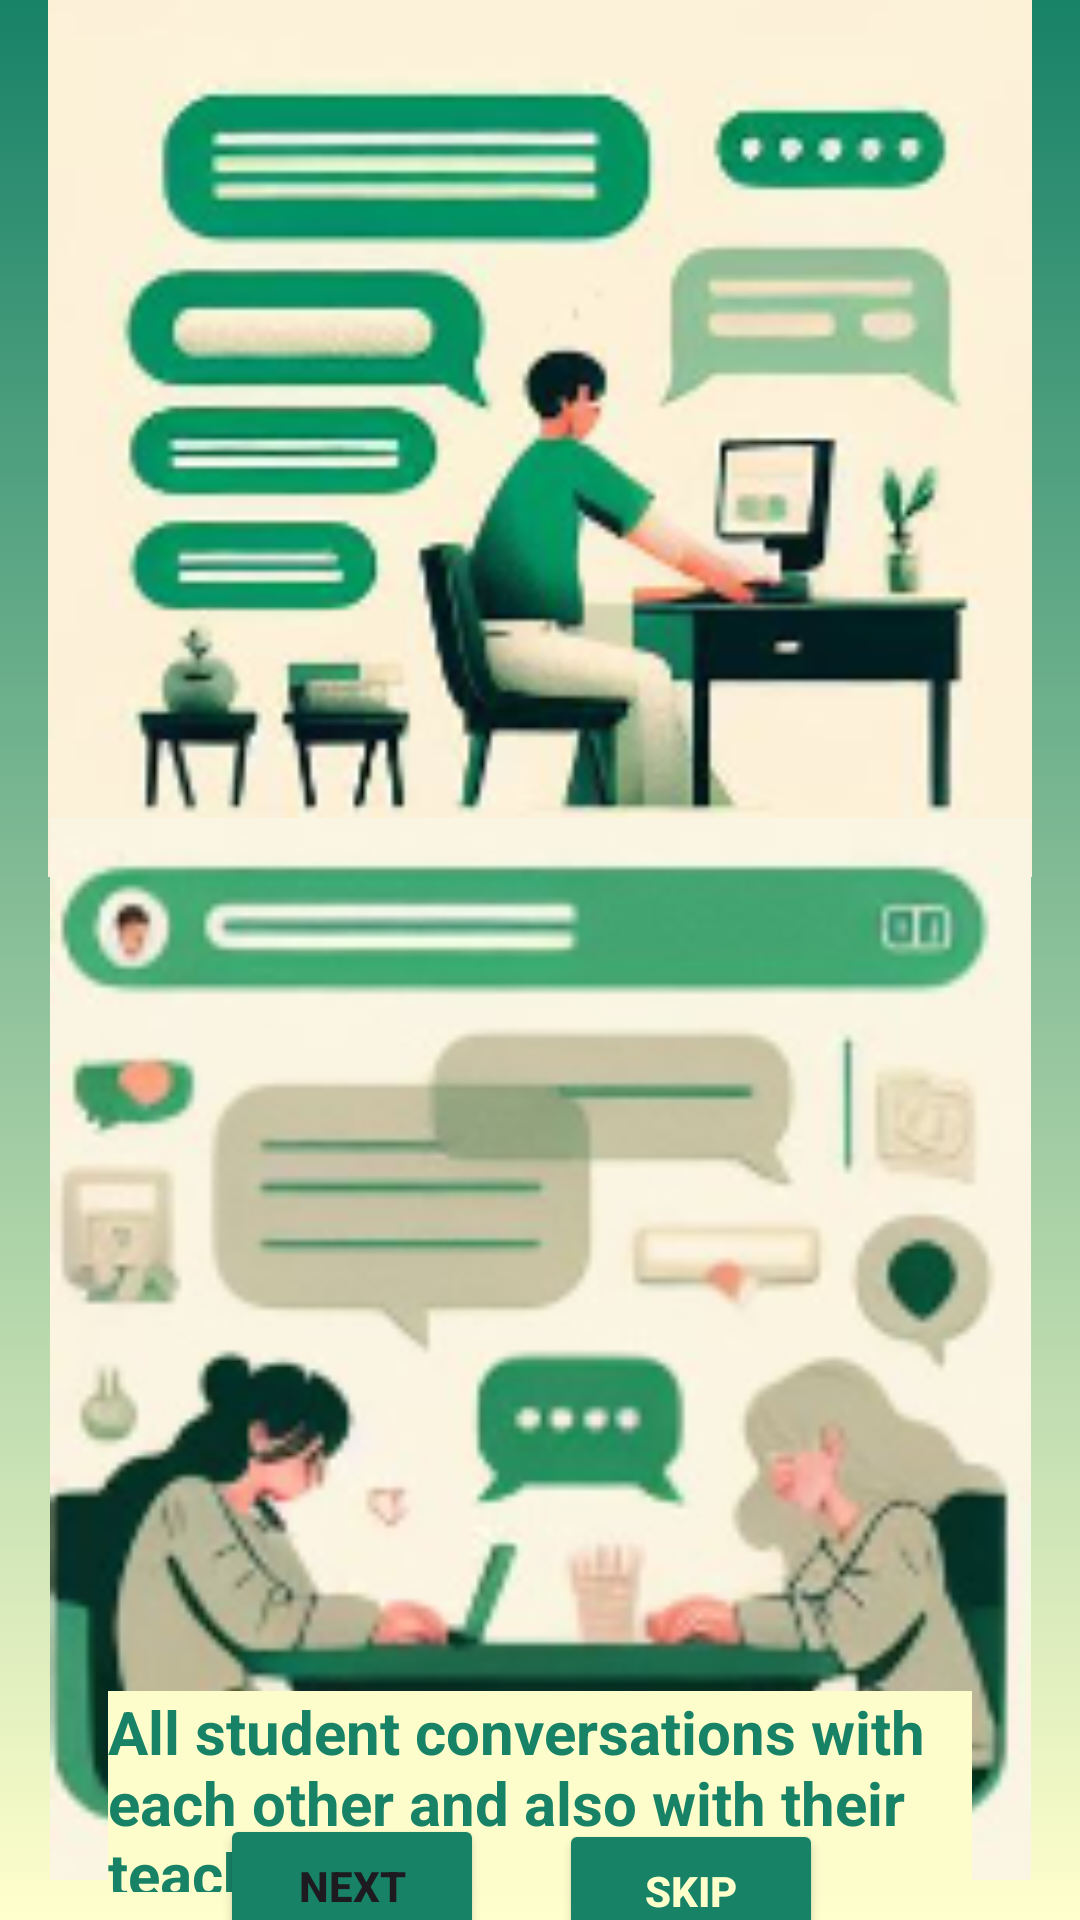

Write the Android layout XML for this screen, with the resource values it uses.
<!-- AndroidManifest.xml: application theme Theme.BZU_APP -->
<!-- res/layout/activity_chatwelc.xml -->
<?xml version="1.0" encoding="utf-8"?>
<androidx.constraintlayout.widget.ConstraintLayout xmlns:android="http://schemas.android.com/apk/res/android"
    xmlns:app="http://schemas.android.com/apk/res-auto"
    xmlns:tools="http://schemas.android.com/tools"
    android:layout_width="match_parent"
    android:layout_height="match_parent"
    android:background="@drawable/back"
    tools:context=".chatwelc">

    <ImageView
        android:id="@+id/imageView2"
        android:layout_width="328dp"
        android:layout_height="335dp"
        android:layout_marginBottom="345dp"
        app:layout_constraintBottom_toTopOf="@+id/next"
        app:layout_constraintEnd_toEndOf="parent"
        app:layout_constraintStart_toStartOf="parent"
        app:layout_constraintTop_toTopOf="parent"
        app:srcCompat="@drawable/chat1"
        tools:ignore="MissingConstraints" />

    <ImageView
        android:id="@+id/imageView3"
        android:layout_width="327dp"
        android:layout_height="362dp"
        android:layout_marginStart="35dp"
        android:layout_marginTop="320dp"
        android:layout_marginEnd="35dp"
        android:layout_marginBottom="36dp"
        app:layout_constraintBottom_toBottomOf="@+id/next"
        app:layout_constraintEnd_toEndOf="parent"
        app:layout_constraintStart_toStartOf="parent"
        app:layout_constraintTop_toTopOf="@+id/imageView2"
        app:srcCompat="@drawable/chat2"
        tools:ignore="MissingConstraints" />

    <TextView
        android:id="@+id/chat"
        android:layout_width="0dp"
        android:layout_height="67dp"
        android:layout_marginStart="36dp"
        android:layout_marginEnd="36dp"
        android:background="#EFF6C4"
        android:backgroundTint="#FCFDCA"
        android:text="All student conversations with each other and also with their teachers"
        android:textColor="@color/green"
        android:textSize="20dp"
        android:textStyle="bold"
        app:layout_constraintBottom_toBottomOf="@+id/imageView3"
        app:layout_constraintEnd_toEndOf="parent"
        app:layout_constraintStart_toStartOf="parent"
        tools:ignore="MissingConstraints" />

    <Button
        android:id="@+id/next"
        android:layout_width="wrap_content"
        android:layout_height="wrap_content"
        android:layout_marginTop="3dp"
        android:layout_marginBottom="16dp"
        android:backgroundTint="@color/green"
        android:text="Next"
        android:textStyle="bold"
        app:icon="@drawable/baseline_play_arrow_24"
        app:iconPadding="8dp"
        app:layout_constraintBottom_toBottomOf="parent"
        app:layout_constraintEnd_toEndOf="parent"
        app:layout_constraintHorizontal_bias="0.269"
        app:layout_constraintStart_toStartOf="parent"
        app:layout_constraintTop_toBottomOf="@+id/imageView3"
        tools:ignore="MissingConstraints" />

    <Button
        android:id="@+id/skip2"
        android:layout_width="wrap_content"
        android:layout_height="wrap_content"
        android:layout_marginTop="6dp"
        android:layout_marginBottom="16dp"
        android:backgroundTint="@color/green"
        android:text="Skip"
        android:textColor="@color/Cream"
        android:textSize="14sp"
        android:textStyle="bold"
        app:iconPadding="8dp"
        app:layout_constraintBottom_toBottomOf="parent"
        app:layout_constraintEnd_toEndOf="parent"
        app:layout_constraintHorizontal_bias="0.685"
        app:layout_constraintStart_toStartOf="parent"
        app:layout_constraintTop_toBottomOf="@+id/chat"
        tools:ignore="MissingConstraints" />

</androidx.constraintlayout.widget.ConstraintLayout>
<!-- resources referenced by this layout -->
<resources>
  <color name="Cream">#FFFFCC</color>
  <color name="green">#FF188267</color>
  <!-- drawable back (drawable) -->
  <?xml version="1.0" encoding="utf-8"?>
  <selector xmlns:android="http://schemas.android.com/apk/res/android">
      <item>
          <shape android:shape="rectangle">
              <gradient android:angle="90" android:startColor="@color/Cream" android:endColor="@color/green"/>
  
          </shape>
      </item>
  </selector>
  <!-- drawable chat1: png bitmap (drawable, 46825 bytes) -->
  <!-- drawable chat2: png bitmap (drawable, 55043 bytes) -->
  <style name="Theme.BZU_APP" parent="Base.Theme.BZU_APP" />
  <style name="Base.Theme.BZU_APP" parent="Theme.Material3.DayNight.NoActionBar">
  
          <item name="colorPrimary">@color/green</item>
          <item name="colorPrimaryVariant">@color/green</item>
  
      </style>
</resources>
